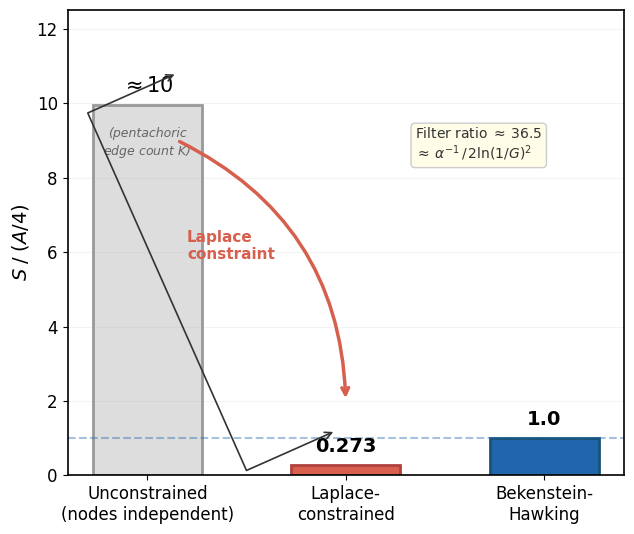

Here is the Python script that generated this plot: (Note: this script raises an exception after producing the figure.)
#!/usr/bin/env python3
# -*- coding: utf-8 -*-
"""Paper 27 — Figure 4 (updated): The overcounting reduction."""

import numpy as np
import matplotlib
matplotlib.use('Agg')
import matplotlib.pyplot as plt

plt.rcParams.update({
    'font.family': 'Arial',
    'font.size': 12,
    'axes.linewidth': 1.2,
    'figure.facecolor': 'white',
})

fig, ax = plt.subplots(1, 1, figsize=(6.5, 5.5))

labels = ['Unconstrained\n(nodes independent)', 'Laplace-\nconstrained', 'Bekenstein-\nHawking']
values = [9.95, 0.273, 1.0]
colors = ['#DDDDDD', '#D6604D', '#2166AC']
edge_colors = ['#999999', '#B0413E', '#1A5276']

bars = ax.bar(labels, values, color=colors, edgecolor=edge_colors, linewidth=2, width=0.55)

# Value labels
ax.text(bars[0].get_x() + bars[0].get_width()/2., values[0] + 0.25,
        r'$\approx 10$', ha='center', va='bottom', fontweight='bold', fontsize=15)
ax.text(bars[0].get_x() + bars[0].get_width()/2., values[0] - 0.6,
        '(pentachoric\nedge count $K$)', ha='center', va='top', fontsize=9,
        color='#666666', fontstyle='italic')

ax.text(bars[1].get_x() + bars[1].get_width()/2., values[1] + 0.25,
        '0.273', ha='center', va='bottom', fontweight='bold', fontsize=14)

ax.text(bars[2].get_x() + bars[2].get_width()/2., values[2] + 0.25,
        '1.0', ha='center', va='bottom', fontweight='bold', fontsize=14)

# Arrow showing Laplace reduction
ax.annotate('', xy=(1, 2.0), xytext=(0.15, 9.0),
            arrowprops=dict(arrowstyle='->', color='#D6604D', lw=2.5,
                            connectionstyle='arc3,rad=-0.3'))
ax.text(0.2, 5.8, 'Laplace\nconstraint', fontsize=11, color='#D6604D',
        fontweight='bold')

# Filter ratio annotation
ax.annotate('', xy=(0.15, 10.8), xytext=(0.95, 1.2),
            arrowprops=dict(arrowstyle='<->', color='#333333', lw=1.2,
                            connectionstyle='bar,fraction=-0.25'))
ax.text(1.35, 8.5, r'Filter ratio $\approx\, 36.5$' + '\n' + r'$\approx\, \alpha^{-1}\, /\, 2\ln(1/G)^2$',
        fontsize=10, color='#333333', ha='left',
        bbox=dict(boxstyle='round,pad=0.3', facecolor='#FFFDE7', edgecolor='#CCCCCC'))

ax.axhline(1.0, color='#2166AC', linewidth=1.5, linestyle='--', alpha=0.4)

ax.set_ylabel('$S \\; / \\; (A/4)$', fontsize=14)
ax.set_ylim(0, 12.5)
ax.grid(True, alpha=0.15, axis='y')

plt.tight_layout()
plt.savefig('C:/Users/selin/merkabit_results/black_holes/fig4_overcounting.png',
            dpi=300, bbox_inches='tight')
plt.savefig('C:/Users/selin/merkabit_results/black_holes/fig4_overcounting.pdf',
            bbox_inches='tight')
print('Saved fig4 (updated)')
